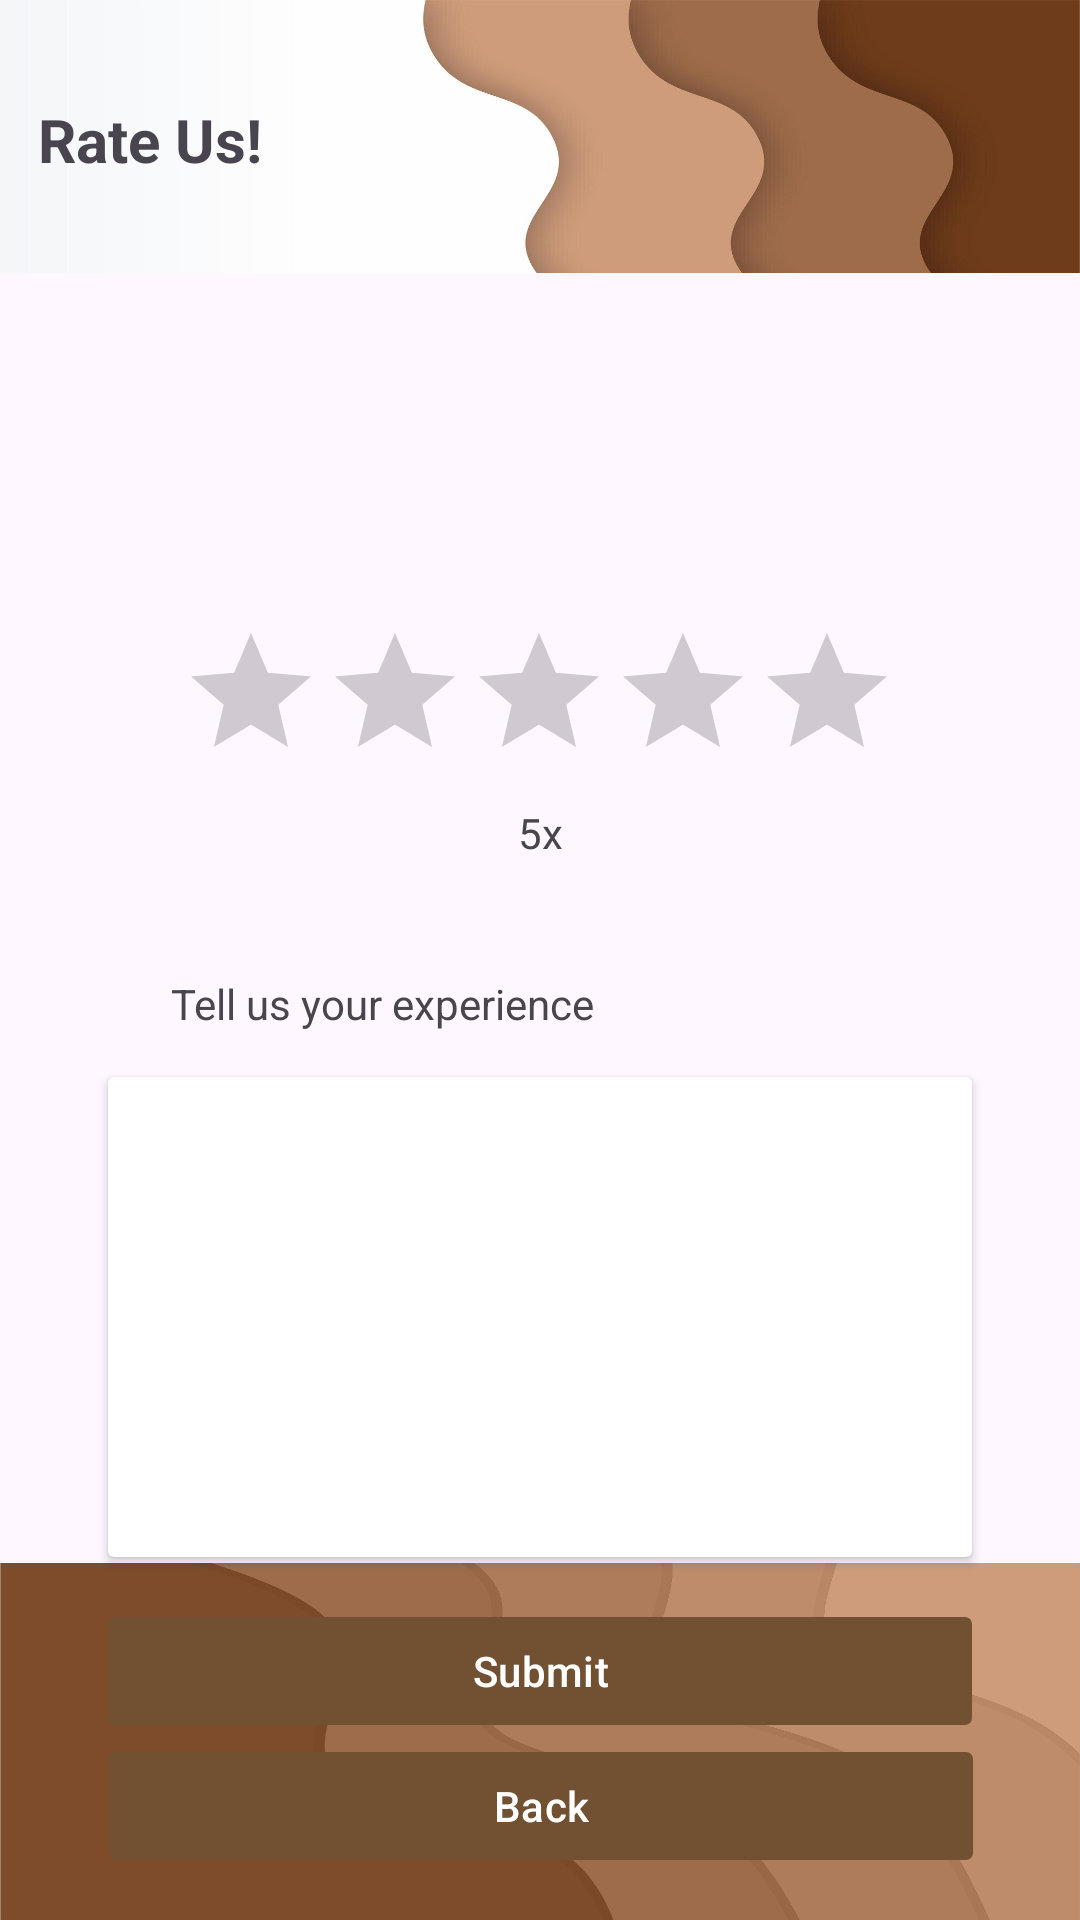

The Android layout XML behind this screen, and the referenced resources:
<!-- AndroidManifest.xml: application theme Theme.BeanUpNorth -->
<!-- res/layout/activity_ratings.xml -->
<?xml version="1.0" encoding="utf-8"?>
<androidx.constraintlayout.widget.ConstraintLayout xmlns:android="http://schemas.android.com/apk/res/android"
    xmlns:app="http://schemas.android.com/apk/res-auto"
    xmlns:tools="http://schemas.android.com/tools"
    android:id="@+id/main"
    android:layout_width="match_parent"
    android:layout_height="match_parent"
    tools:context=".Ratings">

    <androidx.constraintlayout.widget.ConstraintLayout
        android:id="@+id/constraintLayout4"
        android:layout_width="match_parent"
        android:layout_height="119dp"
        android:background="@drawable/theme2"
        app:layout_constraintBottom_toBottomOf="parent"
        app:layout_constraintEnd_toEndOf="parent"
        app:layout_constraintHorizontal_bias="0.0"
        app:layout_constraintStart_toStartOf="parent">


    </androidx.constraintlayout.widget.ConstraintLayout>

    <androidx.constraintlayout.widget.ConstraintLayout
        android:id="@+id/constraintLayout"
        android:layout_width="match_parent"
        android:layout_height="91dp"
        android:background="@drawable/theme3"
        app:layout_constraintEnd_toEndOf="parent"
        app:layout_constraintStart_toStartOf="parent"
        app:layout_constraintTop_toTopOf="parent">

        <TextView
            android:id="@+id/tvPlaceHolder"
            android:layout_width="172dp"
            android:layout_height="52dp"
            android:text="Rate Us!"
            android:textSize="20sp"
            android:textStyle="bold"
            app:layout_constraintBottom_toBottomOf="parent"

            app:layout_constraintEnd_toEndOf="parent"
            app:layout_constraintHorizontal_bias="0.067"
            app:layout_constraintStart_toStartOf="parent"
            app:layout_constraintTop_toTopOf="parent"
            app:layout_constraintVertical_bias="0.846" />

    </androidx.constraintlayout.widget.ConstraintLayout>

    <RatingBar
        android:id="@+id/ratingBar"
        android:layout_width="wrap_content"
        android:layout_height="wrap_content"
        android:layout_marginTop="116dp"
        android:progressTint="@color/orange"
        app:layout_constraintEnd_toEndOf="parent"
        app:layout_constraintHorizontal_bias="0.497"
        app:layout_constraintStart_toStartOf="parent"
        app:layout_constraintTop_toBottomOf="@+id/constraintLayout" />

    <TextView
        android:id="@+id/textView13"
        android:layout_width="wrap_content"
        android:layout_height="wrap_content"
        android:layout_marginTop="4dp"
        android:text="5x"
        app:layout_constraintEnd_toEndOf="parent"
        app:layout_constraintStart_toStartOf="parent"
        app:layout_constraintTop_toBottomOf="@+id/ratingBar" />

    <androidx.cardview.widget.CardView
        android:id="@+id/cardView4"
        android:layout_width="288dp"
        android:layout_height="160dp"
        android:layout_marginTop="72dp"
        app:layout_constraintEnd_toEndOf="parent"
        app:layout_constraintStart_toStartOf="parent"
        app:layout_constraintTop_toBottomOf="@+id/textView13">

        <androidx.constraintlayout.widget.ConstraintLayout
            android:layout_width="match_parent"
            android:layout_height="match_parent">

            <EditText
                android:id="@+id/editTextTextMultiLine4"
                android:layout_width="270dp"
                android:layout_height="146dp"
                android:background="@null"
                android:ems="10"
                android:gravity="start|top"
                android:inputType="textMultiLine"
                app:layout_constraintBottom_toBottomOf="parent"
                app:layout_constraintEnd_toEndOf="parent"
                app:layout_constraintStart_toStartOf="parent"
                app:layout_constraintTop_toTopOf="parent"
                app:layout_constraintVertical_bias="1.0" />
        </androidx.constraintlayout.widget.ConstraintLayout>
    </androidx.cardview.widget.CardView>

    <TextView
        android:id="@+id/textView14"
        android:layout_width="wrap_content"
        android:layout_height="wrap_content"
        android:layout_marginTop="24dp"
        android:text="Tell us your experience"
        app:layout_constraintBottom_toTopOf="@+id/cardView4"
        app:layout_constraintEnd_toEndOf="parent"
        app:layout_constraintHorizontal_bias="0.261"
        app:layout_constraintStart_toStartOf="parent"
        app:layout_constraintTop_toBottomOf="@+id/textView13"
        app:layout_constraintVertical_bias="0.482" />

    <com.google.android.material.button.MaterialButton
        android:id="@+id/button9"
        android:layout_width="288dp"
        android:layout_height="44dp"
        android:layout_marginTop="16dp"
        android:onClick="SUBMIT_RATING"
        android:text="Submit"
        app:cornerRadius="7px"
        app:backgroundTint="#725133"
        app:layout_constraintEnd_toEndOf="parent"
        app:layout_constraintStart_toStartOf="parent"
        app:layout_constraintTop_toBottomOf="@+id/cardView4" />

    <com.google.android.material.button.MaterialButton
        android:id="@+id/button10"
        android:layout_width="288dp"
        android:layout_height="44dp"
        android:onClick="RATINGSTOORDER"
        android:text="Back"
        app:backgroundTint="#725133"
        app:cornerRadius="7px"
        app:layout_constraintBottom_toBottomOf="parent"
        app:layout_constraintEnd_toEndOf="parent"
        app:layout_constraintHorizontal_bias="0.504"
        app:layout_constraintStart_toStartOf="parent"
        app:layout_constraintTop_toBottomOf="@+id/button9"
        app:layout_constraintVertical_bias="0.065" />

</androidx.constraintlayout.widget.ConstraintLayout>
<!-- resources referenced by this layout -->
<resources>
  <!-- drawable theme2: jpg bitmap (drawable, 521741 bytes) -->
  <!-- drawable theme3: png bitmap (drawable, 198811 bytes) -->
  <style name="Theme.BeanUpNorth" parent="Base.Theme.BeanUpNorth" />
  <style name="Base.Theme.BeanUpNorth" parent="Theme.Material3.DayNight.NoActionBar">
          
          
      </style>
</resources>
